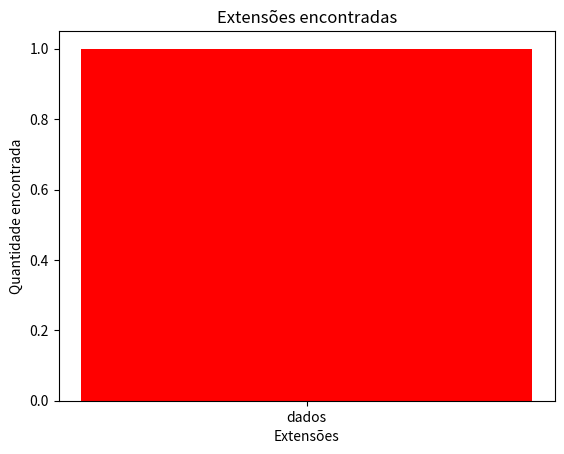

Source code (Python): (Note: this script raises an exception after producing the figure.)
"""# Modulo Grafico"""
import matplotlib.pyplot as plt
import numpy as np

"""# Modulo PANDAS"""
import pandas as pd

"""#### Declaração de variaveis"""
dict_valores_graficos = dict()


def arquivos_em_pandas(valor_extensao=None):
    if valor_extensao is None:
        valor_extensao = ['dados=1']

    """# Apenas testes com pandas"""
    for dividinho_ext_qtd in valor_extensao:

        extensao = str(dividinho_ext_qtd).split('=')[0].strip()
        quantidade = str(dividinho_ext_qtd).split('=')[1].strip()
        dict_valores_graficos['Extensão'] = extensao
        dict_valores_graficos['Quantidade'] = quantidade

    df_1 = pd.Series(quantidade, index=extensao)
    df_2 = pd.DataFrame(dict_valores_graficos)
    print(f'\n{df_1}\n')
    print(f'\n{df_2}\n')


def grafico_pizza(valor_extensao):
    if valor_extensao is None:
        valor_extensao = ['dados=1']

    """# Declaração de lista"""
    extensao = list()
    quantidade = list()
    valor_qtd_int = list()

    """# Divide os valores que vão chegar da busca"""
    for valor_divisao_extensao in valor_extensao:
        extensao.append(str(valor_divisao_extensao).split('=')[0])
        quantidade.append(str(valor_divisao_extensao).split('=')[1])

    print(extensao)
    print(quantidade)

    """# Transforma os dados números que chegam como string em inteiros(int)"""
    for valor_inteiro in quantidade:
        valor_qtd_int.append(int(valor_inteiro))

    """#### Teste grafico pizza"""
    """# Criando a representação, plotagem"""
    fig, ax = plt.subplots(figsize=(10, 5), subplot_kw=dict(aspect='equal'))

    """# Abaixo a função vai ser responsavel ela porcentagem dos valores"""

    def func(pct, allvals):
        # Calc %
        absoluto = int(pct / 100. * np.sum(allvals))
        # Legendao do grafico com %
        return "{:.1f}%\n({:d})".format(pct, absoluto)

    """# Criando o grafico e colocand as legendas"""
    wedges, textos, texto_auto = ax.pie(valor_qtd_int, textprops=dict(color="w"),
                                        autopct=lambda pct: func(pct, valor_qtd_int))

    """# Define a caixa de legenda externa, titulos, localização e onde vai ancorar o box"""
    ax.legend(wedges, extensao, title='teste', loc="center left", bbox_to_anchor=(1, 0, 0.5, 1))

    """# Define o tamanho do texto dentro do grafico """
    plt.setp(texto_auto, size=6, weight='bold')

    """# Titulo do grafico"""
    ax.set_title('Extensões encontradas')

    """# Rodando o grafico"""
    plt.show()


def grafico_barras(valor_extensao=None):
    if valor_extensao is None:
        valor_extensao = ['dados=1']

    """# Declarando a lista de dados"""
    extensao = list()
    quantidade = list()
    valor_qtd_int = list()

    for valor_divisao_extensao in valor_extensao:
        extensao.append(str(valor_divisao_extensao).split('=')[0])
        quantidade.append(str(valor_divisao_extensao).split('=')[1])

    print(extensao)
    print(quantidade)

    for valor_inteiro in quantidade:
        valor_qtd_int.append(int(valor_inteiro))

    """### Grafico barras"""
    """# Montando o grafico em barras"""
    plt.bar(extensao, valor_qtd_int, color='red')

    """# Define a legenda de cada barro, no exio X"""
    plt.xticks(extensao)

    """# A label para o eixo Y"""
    plt.ylabel('Quantidade encontrada')

    """# A label para o eixo X"""
    plt.xlabel('Extensões')

    """# Titulo do Grafico"""
    plt.title('Extensões encontradas')

    """# Rodando o grafico"""
    plt.show()


grafico_barras()
grafico_pizza()
